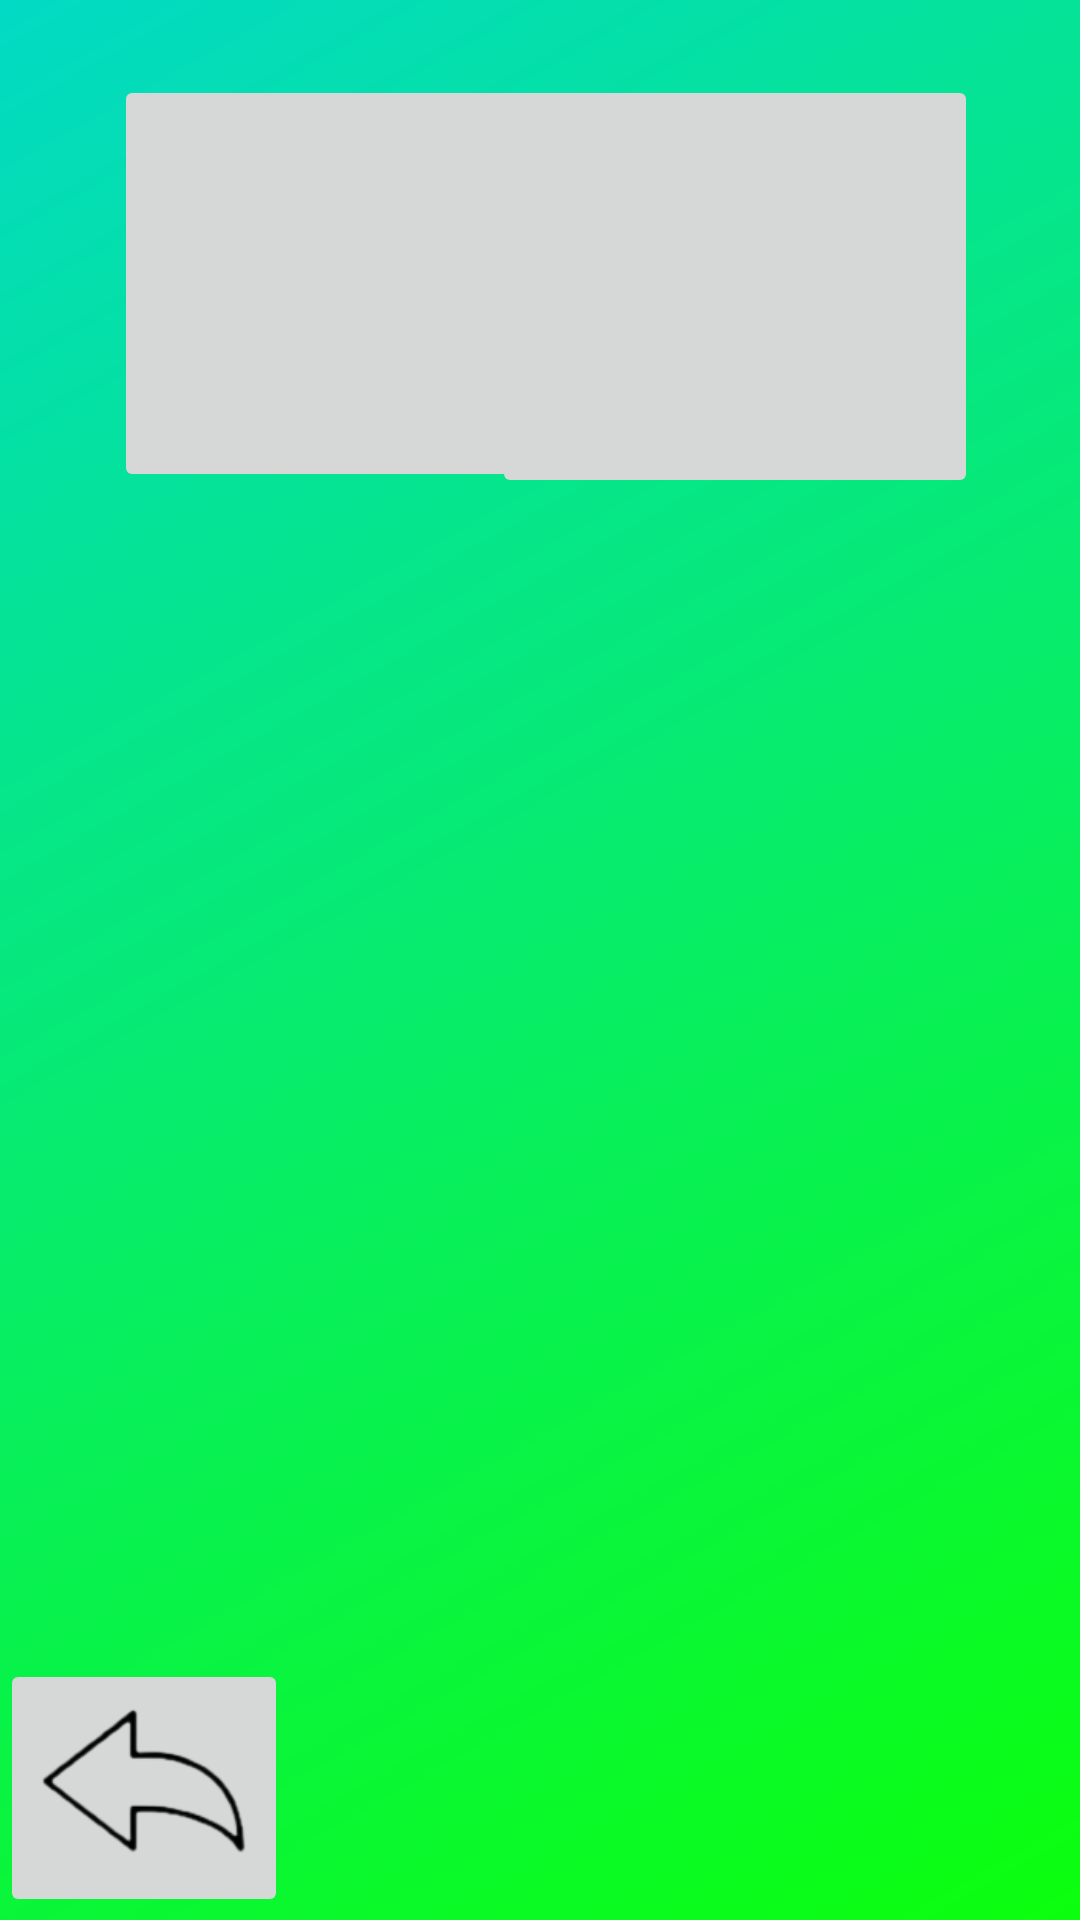

The Android layout XML behind this screen, and the referenced resources:
<!-- AndroidManifest.xml: application theme Theme.Try -->
<!-- res/layout/knowledge.xml -->
<?xml version="1.0" encoding="utf-8"?>
<androidx.constraintlayout.widget.ConstraintLayout xmlns:android="http://schemas.android.com/apk/res/android"
    xmlns:app="http://schemas.android.com/apk/res-auto"
    xmlns:tools="http://schemas.android.com/tools"
    android:layout_width="match_parent"
    android:layout_height="match_parent"
    android:background="@drawable/bg"
    tools:context=".knowledge">

    <ImageButton
        android:id="@+id/imageButton7"
        android:layout_width="96dp"
        android:layout_height="86dp"
        android:layout_marginBottom="1dp"
        android:scaleType="fitCenter"
        app:layout_constraintBottom_toBottomOf="parent"
        app:layout_constraintStart_toStartOf="parent"
        app:srcCompat="@drawable/back"
        tools:ignore="SpeakableTextPresentCheck" />

    <ImageButton
        android:id="@+id/imageButton8"
        android:layout_width="163dp"
        android:layout_height="139dp"
        android:layout_marginStart="38dp"
        android:layout_marginTop="25dp"
        app:layout_constraintStart_toStartOf="parent"
        app:layout_constraintTop_toTopOf="parent"
        tools:srcCompat="@tools:sample/backgrounds/scenic"
        tools:ignore="SpeakableTextPresentCheck"/>

    <ImageButton
        android:id="@+id/imageButton9"
        android:layout_width="162dp"
        android:layout_height="141dp"
        android:layout_marginTop="25dp"
        android:layout_marginEnd="34dp"
        app:layout_constraintEnd_toEndOf="parent"
        app:layout_constraintTop_toTopOf="parent"
        tools:srcCompat="@tools:sample/backgrounds/scenic"
        tools:ignore="SpeakableTextPresentCheck"/>
</androidx.constraintlayout.widget.ConstraintLayout>
<!-- resources referenced by this layout -->
<resources>
  <!-- drawable back: png bitmap (drawable, 9560 bytes) -->
  <!-- drawable bg (drawable) -->
  <?xml version="1.0" encoding="utf-8"?>
  <shape xmlns:android="http://schemas.android.com/apk/res/android"
         android:shape="rectangle">
  <gradient
      android:angle="135"
      android:startColor="@color/g"
      android:endColor="@color/teal_200"
      />
  
  </shape>
  <style name="Theme.Try" parent="Theme.MaterialComponents.DayNight.NoActionBar">
          
          <item name="colorPrimary">@color/purple_500</item>
          <item name="colorPrimaryVariant">@color/purple_700</item>
          <item name="colorOnPrimary">@color/white</item>
          
          <item name="colorSecondary">@color/teal_200</item>
          <item name="colorSecondaryVariant">@color/teal_700</item>
          <item name="colorOnSecondary">@color/black</item>
          
          <item name="android:statusBarColor">?attr/colorPrimaryVariant</item>
          
          <item name="windowNoTitle">true</item>
          <item name="windowActionBar">false</item>
      </style>
  <color name="g">#0BFF0C</color>
  <color name="teal_200">#FF03DAC5</color>
  <color name="purple_500">#FF6200EE</color>
  <color name="purple_700">#FF3700B3</color>
  <color name="white">#FFFFFFFF</color>
  <color name="teal_700">#FF018786</color>
  <color name="black">#FF000000</color>
</resources>
